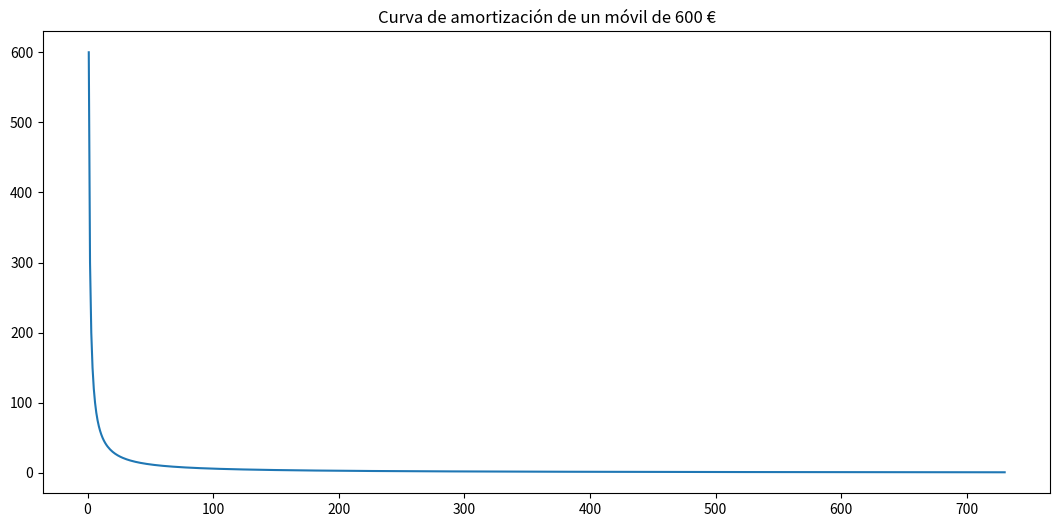
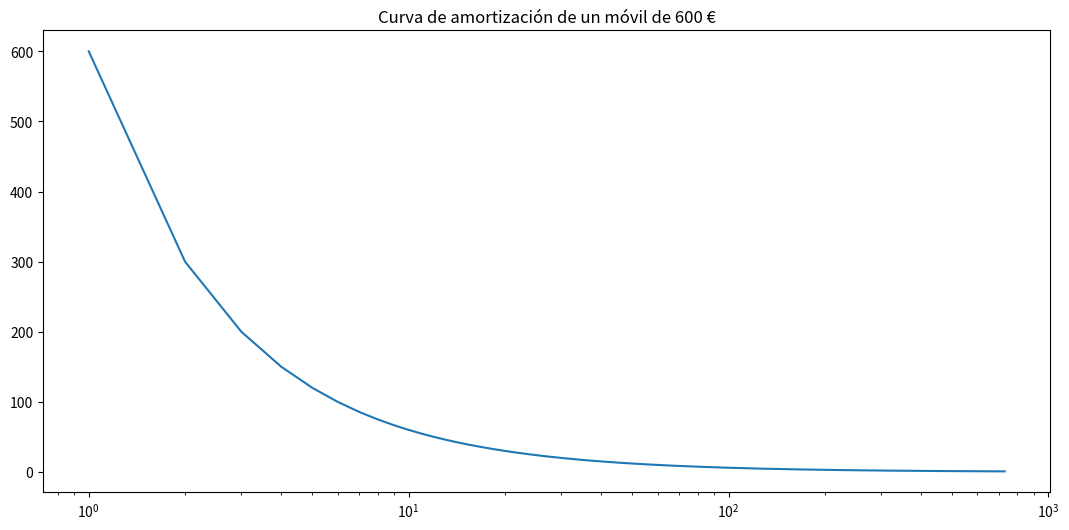
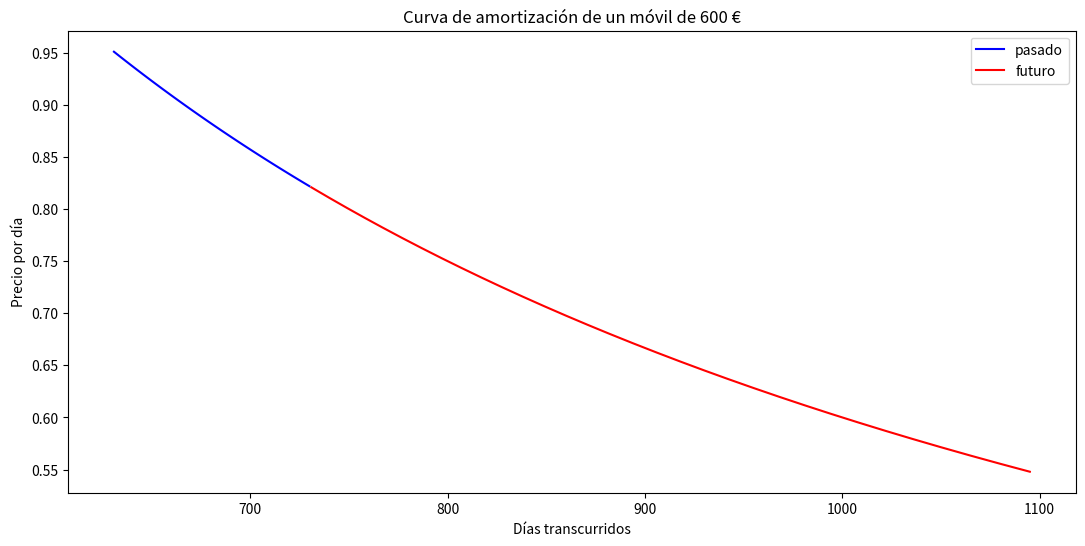

Write Python code to recreate these figures, in order.
numeros = [0, 1, 2, 3, 4, 5, 6, 7, 8, 9, 10] # definimos nuestra lista de ejemplo

# y la función cuadrado, que dado un número, nos devuelve ese número al cuadrado
def cuadrado(n):
    return n*n

# nos ayudamos de la función map para aplicar la función a todos los elementos
numeros_al_cuadrado = map(cuadrado, numeros)

# como hemos comentado, esto no nos muestra los números, ya que para ello hemos de iterar sobre el resultado
print(numeros_al_cuadrado)

# esto, en cambio, si lo hace
for numero in numeros_al_cuadrado:
    print(numero)

# si necesitamos tener los datos calculados por algo en especial, podemos hacer lo siguiente
numeros_al_cuadrado = list(map(cuadrado, numeros)) # usamos la conversión a list para que calcule cada elemento
print(numeros_al_cuadrado)

def es_par(n):
    return n % 2 == 0

pares = filter(es_par, numeros)

print(pares)

for numero in pares:
    print(numero)

# esto no va a hacer nada, porque ya imprimimos todos los pares antes
for numero in pares:
    print(numero)

# en cambio, si lo recalculamos, entonces si:
pares = filter(es_par, numeros)
for numero in pares:
    print(numero)

# primero importamos la librería
from datetime import datetime

date1 = datetime(year=2020, month=4, day=5, hour=0, minute=0, second=0)
date2 = datetime(year=2020, month=4, day=4)
print(date1, date2)

fecha_str = "2020-06-30"
fecha = datetime.strptime(fecha_str, "%Y-%m-%d") # utilizamos la función strptime con el formato de nuestra fecha
# para convertirlo a datetime
print(type(fecha), fecha)

print(datetime.strptime("2020-06-30", "%Y-%m-%d"))
print(datetime.strptime("2020-30-06", "%Y-%d-%m"))
print(datetime.strptime("2020/30/06", "%Y/%d/%m"))
print(datetime.strptime("2020/06/30 15:30", "%Y/%m/%d %H:%M"))

# una vez instalada, realizaremos el siguiente import junto con la sentencia que vemos a continuación
# para poder visualizar nuestros datos en el propio notebook
from matplotlib import pyplot as plt
%matplotlib inline

precio = 600
dias_de_uso = 730

# ahora crearemos los valores de los ejes X e Y
x = range(1, dias_de_uso + 1) # para conocer el día que estamos utilizando como referencia
y = [precio/dias for dias in x] # para calcular lo que nos ha costado el movil al día en función de los días que lo hemos usado

# una vez creados nuestros datos, los mostraremos visualmente
plt.figure(figsize=(13, 6)) # con esto determinamos el tamaño de nuestro gráfico
plt.title("Curva de amortización de un móvil de 600 €") # con esto añadimos título a nuestro gráfico
plt.plot(x,y) # así añadimos los valores
plt.show() # así mostramos el gráfico

# Como podemos comprobar, debido a las escalas de los datos, apenas apreciamos nada
# modifiquemos la escala del eje X para que en vez de ir de 1 en 1, vaya en potencias de 10
plt.figure(figsize=(13, 6)) 
plt.title("Curva de amortización de un móvil de 600 €")
plt.plot(x,y) 
plt.xscale('log') # así ponemos nuestro gráfico en escala logarítmica
plt.show()

x2 = range(dias_de_uso + 1, dias_de_uso + 365 + 1)
y2 = [precio/dias for dias in x2]

# en vez de imprimir todos los valores de x e y, para poder obtener mayor detalle visual, imprimiremos solo los 100 últimos
plt.figure(figsize=(13, 6)) 
plt.title("Curva de amortización de un móvil de 600 €")
plt.plot(x[-100:],y[-100:], color='blue', label='pasado') # añadimos la primera parte con color azul y etiquetada como pasado
plt.plot(x2, y2, color='red', label='futuro')  # y la segunda de rojo como futuro
plt.legend() # con esto añadimos la leyenda con los valores de label
plt.xlabel("Días transcurridos") # y así añadimos etiquetas a los ejes
plt.ylabel("Precio por día") # y así añadimos etiquetas a los ejes
plt.show()









